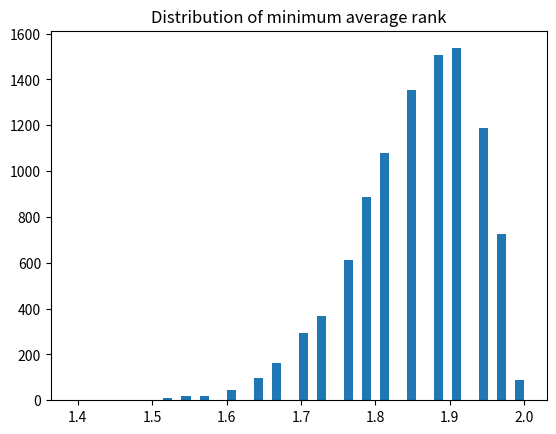

Reproduce this figure in Python.
import numpy as np
import matplotlib.pyplot as plt

# set up the random number generator
rnd = np.random.default_rng()

# Set the number of trials
n_iters = 10_000

# An empty array to store the trial results.
results = np.zeros(n_iters)

# Step 1 above.
bucket = np.array([1, 2, 3])

n_rows = 33

# Do 10000 trials (step 6).
for i in range(n_iters):
    # Prepare arrays to store shuffled row results.
    t1 = np.zeros(n_rows)
    t2 = np.zeros(n_rows)
    t3 = np.zeros(n_rows)
    # Step 3 (for all 33 rows).
    for row_no in range(n_rows):
        # Step 2.
        shuffled = rnd.permuted(bucket)
        # Step 2 continued.
        t1[row_no] = shuffled[0]
        t2[row_no] = shuffled[1]
        t3[row_no] = shuffled[2]
    # Step 4.
    m_t1 = np.mean(t1)
    m_t2 = np.mean(t2)
    m_t3 = np.mean(t3)
    # Step 5.
    means = np.array([m_t1, m_t2, m_t3])
    min_mean = np.min(means)
    results[i] = min_mean

plt.hist(results, bins=50)
plt.title('Distribution of minimum average rank')

# Step 7.
k = np.sum(results <= 1.48)
kk = k / n_iters

print('Proportion minimum average rank <= 1.48:', kk)